Run: headless pygame with SDL's dummy video driver; simulated clock (each Clock.tick advances the game by its frame time, no real sleeping); random seed 0; keys injected as events and as key.get_pressed() state; no mouse input.
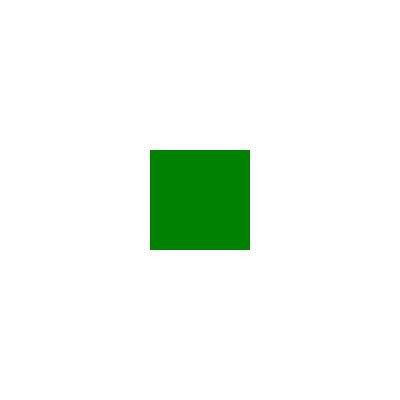
Frame 1 of 4 · flips 1–60 · no input
Frame 2 of 4 · flips 61–180 · tapped SPACE, RETURN · held RIGHT (→), D · screen unchanged from frame 1, image omitted
Frame 3 of 4 · flips 181–300 · held DOWN (↓), S · screen unchanged from frame 2, image omitted
Frame 4 of 4 · flips 301–420 · held LEFT (←), A, UP (↑), W · screen unchanged from frame 3, image omitted

The pygame program that drew these frames:

# -*- coding: utf-8 -*-
"""Draw a Square Using Pygame.ipynb

Automatically generated by Colab.

Original file is located at
    https://colab.research.google.com/drive/18-PCJ_g8ZkTAFXWD7WThGHr7n6KydF28
"""

import pygame

def draw_square():
    pygame.init()
    window = pygame.display.set_mode((400, 400))
    pygame.display.set_caption("Draw Square")

    running = True
    while running:
        for event in pygame.event.get():
            if event.type == pygame.QUIT:
                running = False
        window.fill((255, 255, 255))  # White background
        pygame.draw.rect(window, (0, 128, 0), (150, 150, 100, 100))  # Green square
        pygame.display.flip()

    pygame.quit()

if __name__ == "__main__":
    draw_square()
